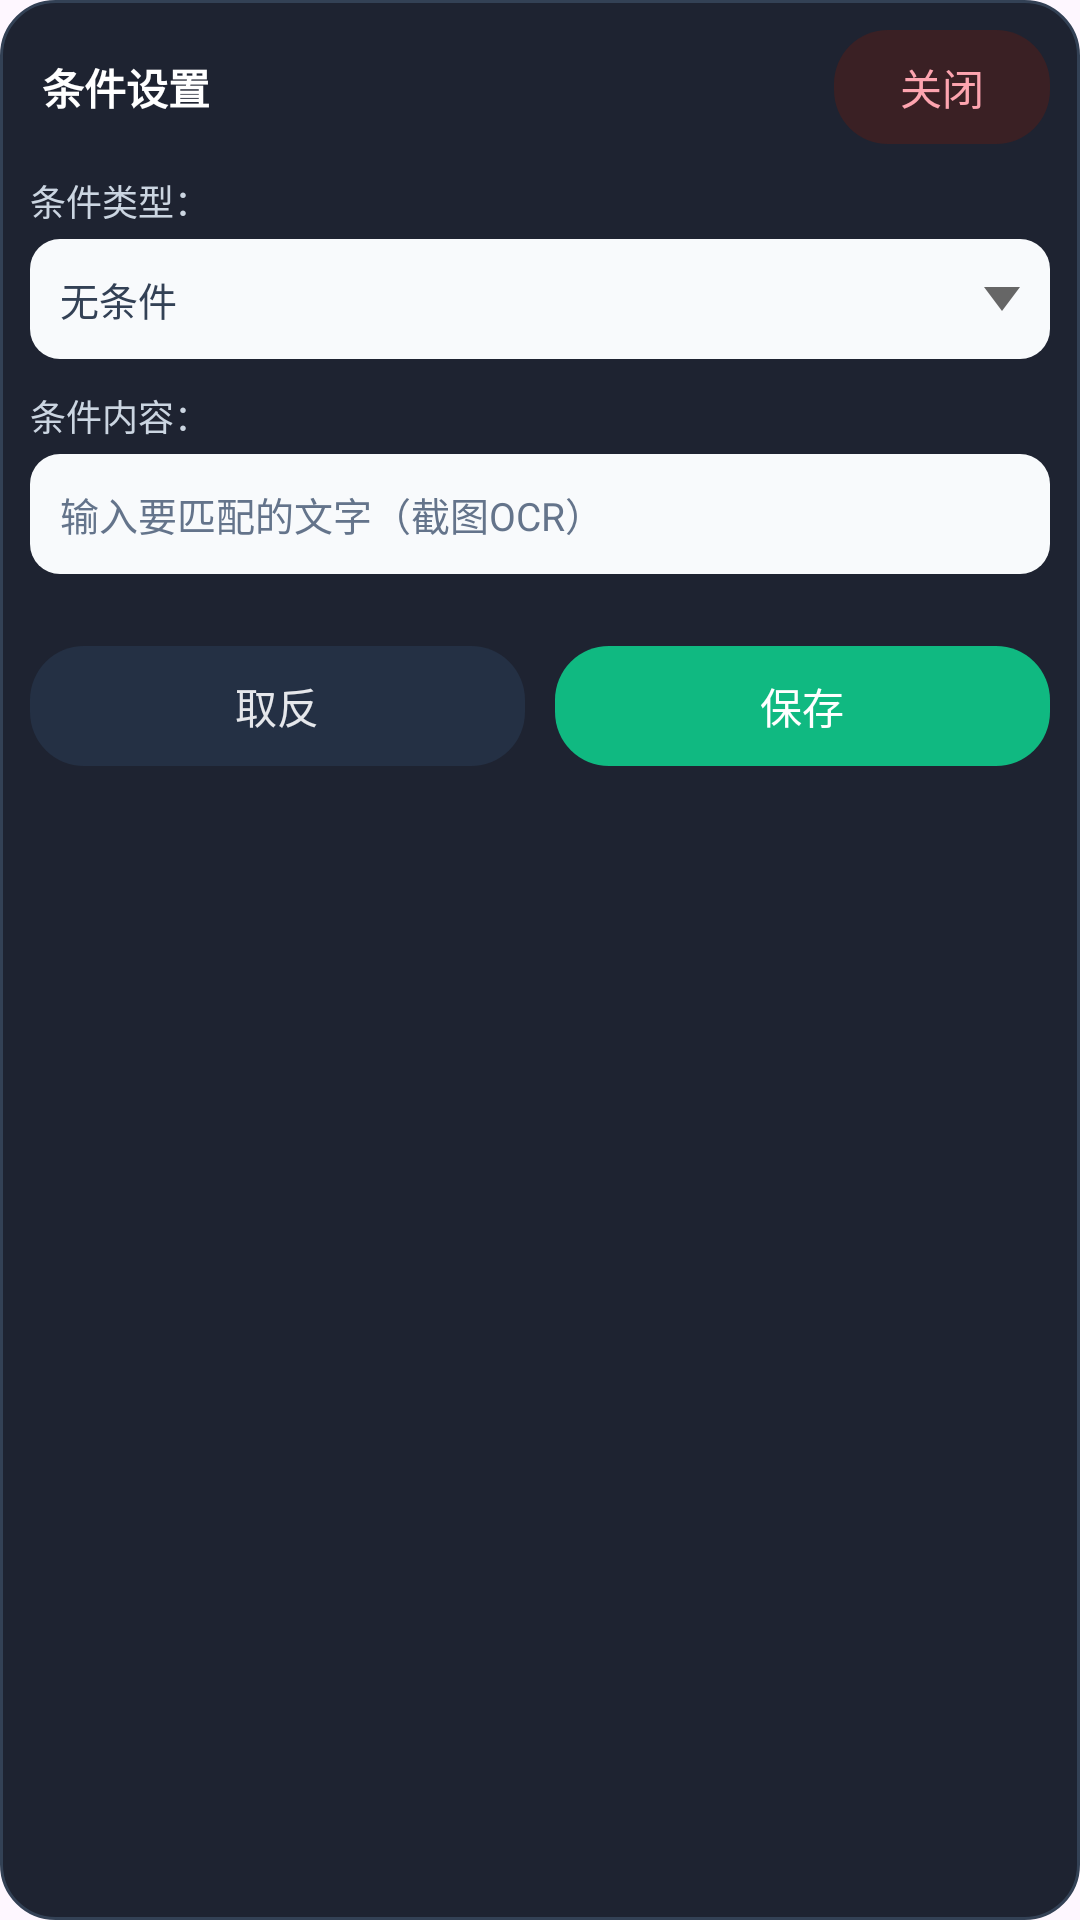

Produce the Android XML layout that renders to this screen, including the resource entries it uses.
<!-- AndroidManifest.xml: application theme Theme.Click -->
<!-- res/layout/condition_picker.xml -->
<?xml version="1.0" encoding="utf-8"?>
<LinearLayout xmlns:android="http://schemas.android.com/apk/res/android"
    android:layout_width="match_parent"
    android:layout_height="wrap_content"
    android:background="@drawable/floating_panel_bg"
    android:elevation="4dp"
    android:orientation="vertical"
    android:padding="10dp">

    <LinearLayout
        android:id="@+id/conditionHeader"
        android:layout_width="match_parent"
        android:layout_height="38dp"
        android:gravity="center_vertical"
        android:orientation="horizontal">

        <TextView
            android:id="@+id/conditionTitle"
            android:layout_width="0dp"
            android:layout_height="match_parent"
            android:layout_weight="1"
            android:ellipsize="end"
            android:gravity="center_vertical"
            android:maxLines="1"
            android:paddingStart="4dp"
            android:paddingEnd="12dp"
            android:text="@string/condition_title"
            android:textColor="@android:color/white"
            android:textSize="14sp"
            android:textStyle="bold" />

        <TextView
            android:id="@+id/conditionCloseButton"
            style="@style/FloatingControlDangerPill"
            android:text="@string/close_button" />
    </LinearLayout>

    <LinearLayout
        android:id="@+id/conditionTypeRow"
        android:layout_width="match_parent"
        android:layout_height="wrap_content"
        android:layout_marginTop="10dp"
        android:orientation="vertical">

        <TextView
            android:id="@+id/conditionTypeLabel"
            android:layout_width="match_parent"
            android:layout_height="wrap_content"
            android:text="@string/condition_type_label"
            android:textColor="#CBD5E1"
            android:textSize="12sp" />

        <TextView
            android:id="@+id/condTypeDropdown"
            android:layout_width="match_parent"
            android:layout_height="40dp"
            android:layout_marginTop="4dp"
            android:background="@drawable/floating_input_bg"
            android:clickable="true"
            android:drawableEnd="@drawable/ic_dropdown_arrow"
            android:drawablePadding="8dp"
            android:focusable="true"
            android:gravity="center_vertical"
            android:paddingStart="10dp"
            android:paddingEnd="10dp"
            android:text="@string/condition_type_none"
            android:textColor="#334155"
            android:textSize="13sp" />
    </LinearLayout>

    <TextView
        android:id="@+id/conditionTextLabel"
        android:layout_width="wrap_content"
        android:layout_height="wrap_content"
        android:layout_marginTop="10dp"
        android:text="@string/condition_content_label"
        android:textColor="#CBD5E1"
        android:textSize="12sp" />

    <LinearLayout
        android:id="@+id/conditionContentRow"
        android:layout_width="match_parent"
        android:layout_height="wrap_content"
        android:layout_marginTop="4dp"
        android:gravity="center_vertical"
        android:orientation="horizontal">

        <EditText
            android:id="@+id/conditionTextInput"
            android:layout_width="0dp"
            android:layout_height="40dp"
            android:layout_weight="1"
            android:background="@drawable/floating_input_bg"
            android:hint="@string/condition_text_hint"
            android:importantForAutofill="no"
            android:inputType="text"
            android:maxLength="256"
            android:paddingStart="10dp"
            android:paddingEnd="10dp"
            android:textColor="#334155"
            android:textColorHint="#64748B"
            android:textSize="13sp" />

        <TextView
            android:id="@+id/condColorPickBtn"
            style="@style/FloatingControlSecondaryPill"
            android:layout_width="match_parent"
            android:layout_height="40dp"
            android:text="@string/condition_color_pick_btn"
            android:visibility="gone" />
    </LinearLayout>

    <LinearLayout
        android:id="@+id/conditionTextAreaRow"
        android:layout_width="match_parent"
        android:layout_height="wrap_content"
        android:layout_marginTop="10dp"
        android:gravity="center_vertical"
        android:orientation="horizontal">

        <TextView
            android:id="@+id/condSelectAreaBtn"
            style="@style/FloatingControlSecondaryPill"
            android:layout_width="0dp"
            android:layout_height="40dp"
            android:layout_weight="1"
            android:text="@string/condition_select_area"
            android:visibility="gone" />

        <TextView
            android:id="@+id/condAreaRangeText"
            android:layout_width="0dp"
            android:layout_height="40dp"
            android:layout_marginStart="8dp"
            android:layout_weight="1"
            android:background="@drawable/floating_input_bg"
            android:ellipsize="end"
            android:gravity="center"
            android:maxLines="1"
            android:paddingStart="10dp"
            android:paddingEnd="10dp"
            android:text="@string/condition_area_none"
            android:textColor="#64748B"
            android:textSize="12sp"
            android:visibility="gone" />
    </LinearLayout>

    <LinearLayout
        android:id="@+id/conditionColorToleranceRow"
        android:layout_width="match_parent"
        android:layout_height="wrap_content"
        android:layout_marginTop="10dp"
        android:gravity="center_vertical"
        android:orientation="horizontal"
        android:visibility="gone">

        <TextView
            android:id="@+id/conditionColorToleranceLabel"
            android:layout_width="0dp"
            android:layout_height="wrap_content"
            android:layout_weight="1"
            android:text="@string/condition_color_tolerance_label"
            android:textColor="#CBD5E1"
            android:textSize="12sp" />

        <EditText
            android:id="@+id/conditionColorToleranceInput"
            android:layout_width="92dp"
            android:layout_height="40dp"
            android:background="@drawable/floating_input_bg"
            android:gravity="center"
            android:hint="@string/condition_color_tolerance_hint"
            android:importantForAutofill="no"
            android:inputType="number"
            android:maxLength="3"
            android:paddingStart="8dp"
            android:paddingEnd="8dp"
            android:textColor="#334155"
            android:textColorHint="#64748B"
            android:textSize="13sp" />
    </LinearLayout>

    <LinearLayout
        android:id="@+id/conditionColorPosRow"
        android:layout_width="match_parent"
        android:layout_height="wrap_content"
        android:layout_marginTop="10dp"
        android:gravity="center_vertical"
        android:orientation="horizontal"
        android:visibility="gone">

        <TextView
            android:id="@+id/conditionColorPosLabel"
            android:layout_width="wrap_content"
            android:layout_height="wrap_content"
            android:text="@string/condition_color_pos_label"
            android:textColor="#CBD5E1"
            android:textSize="12sp" />

        <TextView
            android:id="@+id/condColorPosText"
            android:layout_width="0dp"
            android:layout_height="wrap_content"
            android:layout_marginStart="8dp"
            android:layout_weight="1"
            android:ellipsize="end"
            android:maxLines="1"
            android:text="@string/condition_color_pos_text_none"
            android:textColor="#94A3B8"
            android:textSize="12sp" />
    </LinearLayout>

    <TextView
        android:id="@+id/condColorPosPickBtn"
        style="@style/FloatingControlSecondaryPill"
        android:layout_width="match_parent"
        android:layout_height="40dp"
        android:layout_marginTop="10dp"
        android:text="@string/condition_color_pos_pick"
        android:visibility="gone" />

    <LinearLayout
        android:layout_width="match_parent"
        android:layout_height="wrap_content"
        android:layout_marginTop="14dp"
        android:gravity="center"
        android:orientation="horizontal">

        <TextView
            android:id="@+id/condInvertBtn"
            style="@style/FloatingControlSecondaryPill"
            android:layout_width="0dp"
            android:layout_height="40dp"
            android:layout_weight="1"
            android:text="@string/condition_invert" />

        <TextView
            android:id="@+id/condSaveBtn"
            style="@style/FloatingControlSuccessPill"
            android:layout_width="0dp"
            android:layout_height="40dp"
            android:layout_marginStart="10dp"
            android:layout_weight="1"
            android:text="@string/save" />
    </LinearLayout>
</LinearLayout>
<!-- resources referenced by this layout -->
<resources>
  <!-- drawable floating_input_bg (drawable) -->
  <?xml version="1.0" encoding="utf-8"?>
  <shape xmlns:android="http://schemas.android.com/apk/res/android">
      <solid android:color="#F8FAFC" />
      <corners android:radius="10dp" />
  </shape>
  <!-- drawable floating_panel_bg (drawable) -->
  <?xml version="1.0" encoding="utf-8"?>
  <shape xmlns:android="http://schemas.android.com/apk/res/android">
      <solid android:color="#F2121826" />
      <stroke
          android:width="1dp"
          android:color="#334155" />
      <corners android:radius="18dp" />
  </shape>
  <!-- drawable ic_dropdown_arrow (drawable) -->
  <?xml version="1.0" encoding="utf-8"?>
  <vector xmlns:android="http://schemas.android.com/apk/res/android"
      android:width="12dp"
      android:height="8dp"
      android:viewportWidth="12"
      android:viewportHeight="8">
      <path
          android:fillColor="#666666"
          android:pathData="M0,0 L6,8 L12,0 Z" />
  </vector>
  <string name="close_button">关闭</string>
  <string name="condition_area_none">未设置</string>
  <string name="condition_color_pick_btn">选取颜色</string>
  <string name="condition_color_pos_label">识别位置：</string>
  <string name="condition_color_pos_pick">选取位置</string>
  <string name="condition_color_pos_text_none">当前位置：未设置</string>
  <string name="condition_color_tolerance_hint">0-100</string>
  <string name="condition_color_tolerance_label">颜色误差（0-100%）：</string>
  <string name="condition_content_label">条件内容：</string>
  <string name="condition_invert">取反</string>
  <string name="condition_select_area">选择范围</string>
  <string name="condition_text_hint">输入要匹配的文字（截图OCR）</string>
  <string name="condition_title">条件设置</string>
  <string name="condition_type_label">条件类型：</string>
  <string name="condition_type_none">无条件</string>
  <string name="save">保存</string>
  <style name="FloatingControlDangerPill" parent="FloatingControlPillBase">
          <item name="android:background">@drawable/floating_pill_danger</item>
          <item name="android:textColor">#FDA4AF</item>
      </style>
  <style name="FloatingControlSecondaryPill" parent="FloatingControlPillBase">
          <item name="android:background">@drawable/floating_pill_secondary</item>
          <item name="android:textColor">#E5E7EB</item>
      </style>
  <style name="FloatingControlSuccessPill" parent="FloatingControlPillBase">
          <item name="android:background">@drawable/floating_pill_success</item>
          <item name="android:textColor">#FFFFFF</item>
      </style>
  <style name="Theme.Click" parent="Base.Theme.Click" />
  <style name="FloatingControlPillBase">
          <item name="android:layout_width">wrap_content</item>
          <item name="android:layout_height">38dp</item>
          <item name="android:clickable">true</item>
          <item name="android:focusable">true</item>
          <item name="android:gravity">center</item>
          <item name="android:minWidth">72dp</item>
          <item name="android:paddingStart">18dp</item>
          <item name="android:paddingEnd">18dp</item>
          <item name="android:textSize">14sp</item>
      </style>
  <!-- drawable floating_pill_danger (drawable) -->
  <?xml version="1.0" encoding="utf-8"?>
  <shape xmlns:android="http://schemas.android.com/apk/res/android">
      <solid android:color="#3A2024" />
      <corners android:radius="18dp" />
  </shape>
  <!-- drawable floating_pill_secondary (drawable) -->
  <?xml version="1.0" encoding="utf-8"?>
  <shape xmlns:android="http://schemas.android.com/apk/res/android">
      <solid android:color="#243044" />
      <corners android:radius="18dp" />
  </shape>
  <!-- drawable floating_pill_success (drawable) -->
  <?xml version="1.0" encoding="utf-8"?>
  <shape xmlns:android="http://schemas.android.com/apk/res/android">
      <solid android:color="#10B981" />
      <corners android:radius="18dp" />
  </shape>
  <style name="Base.Theme.Click" parent="Theme.Material3.DayNight.NoActionBar">
          
          
      </style>
</resources>
